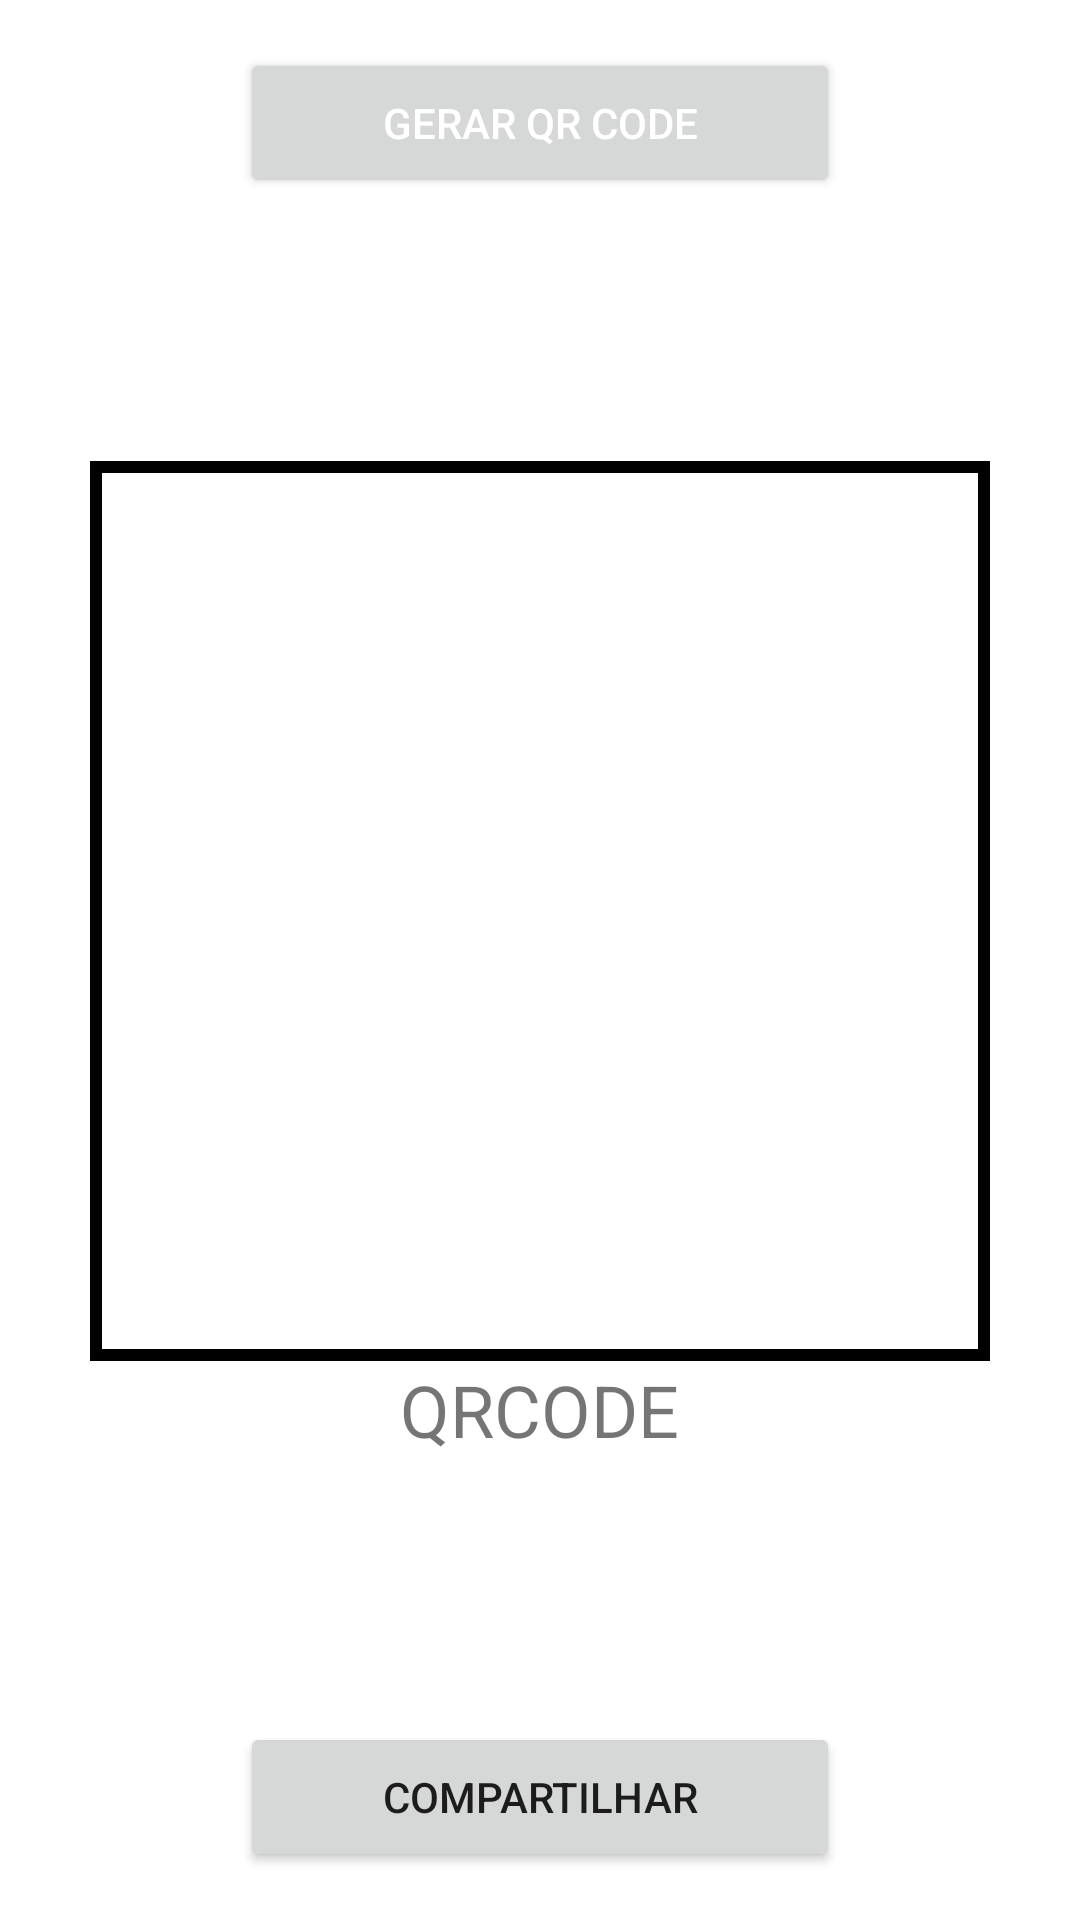

Write the Android layout XML for this screen, with the resource values it uses.
<!-- AndroidManifest.xml: activity theme Theme.ControleDeExtintor.NoActionBar -->
<!-- res/layout/activity_qrcode.xml -->
<?xml version="1.0" encoding="utf-8"?>
<FrameLayout xmlns:android="http://schemas.android.com/apk/res/android"
    xmlns:tools="http://schemas.android.com/tools"
    android:layout_width="match_parent"
    android:layout_height="match_parent"
    android:background="@color/white"
    tools:context=".QrcodeActivity">

    <LinearLayout
        android:layout_width="match_parent"
        android:layout_height="wrap_content"
        android:layout_gravity="top|center_horizontal"
        android:orientation="vertical"
        android:padding="16dp"
        tools:ignore="MissingConstraints">


        <Button
            android:id="@+id/buttonGerarQr"
            android:layout_width="200dp"
            android:layout_height="50dp"
            android:layout_gravity="center_horizontal"
            android:textColor="@color/white"
            android:text="Gerar QR Code" />

    </LinearLayout>

    <LinearLayout
        android:layout_width="match_parent"
        android:layout_height="wrap_content"
        android:layout_gravity="center"
        android:orientation="vertical">

        <FrameLayout
            android:layout_width="wrap_content"
            android:layout_height="wrap_content"
            android:layout_gravity="center">

            <ImageView
                android:id="@+id/imageViewQRCode"
                android:layout_width="300dp"
                android:layout_height="300dp"
                android:layout_gravity="center"
                android:background="@drawable/borda_qrcode" />

        </FrameLayout>

        <TextView
            android:layout_width="wrap_content"
            android:layout_height="wrap_content"
            android:layout_gravity="center_horizontal"
            android:text="QRCODE"
            android:textSize="24sp" />

    </LinearLayout>

    <LinearLayout
        android:layout_width="match_parent"
        android:layout_height="wrap_content"
        android:layout_gravity="bottom|center_horizontal"
        android:orientation="vertical"
        android:padding="16dp"
        tools:ignore="MissingConstraints">

        <Button
            android:id="@+id/buttonShare"
            android:layout_width="200dp"
            android:layout_height="50dp"
            android:layout_gravity="center_horizontal"
            android:text="Compartilhar" />


    </LinearLayout>

</FrameLayout>
<!-- resources referenced by this layout -->
<resources>
  <color name="white">#FFFFFFFF</color>
  <!-- drawable borda_qrcode (drawable) -->
  <?xml version="1.0" encoding="utf-8"?>
  <shape xmlns:android="http://schemas.android.com/apk/res/android"
      android:shape="rectangle" >
  
      <stroke
          android:width="4dp"
          android:color="#000000" />
  
      <solid android:color="@android:color/transparent" />
  
  </shape>
  <style name="Theme.ControleDeExtintor.NoActionBar" parent="Theme.ControleDeExtintor">
          <item name="windowActionBar">false</item>
          <item name="windowNoTitle">true</item>
      </style>
  <style name="Theme.ControleDeExtintor" parent="Theme.MaterialComponents.DayNight.DarkActionBar">
          
          <item name="colorPrimary">@color/red</item>
          <item name="colorPrimaryVariant">@color/purple_700</item>
          <item name="colorOnPrimary">@color/white</item>
          
          <item name="colorSecondary">@color/teal_200</item>
          <item name="colorSecondaryVariant">@color/teal_700</item>
          <item name="colorOnSecondary">@color/black</item>
          
          <item name="android:statusBarColor">@color/blue</item>
          
      </style>
  <color name="red">#F80202</color>
  <color name="purple_700">#FF3700B3</color>
  <color name="teal_200">#FF03DAC5</color>
  <color name="teal_700">#FF018786</color>
  <color name="black">#FF000000</color>
  <color name="blue">#037DFF</color>
</resources>
